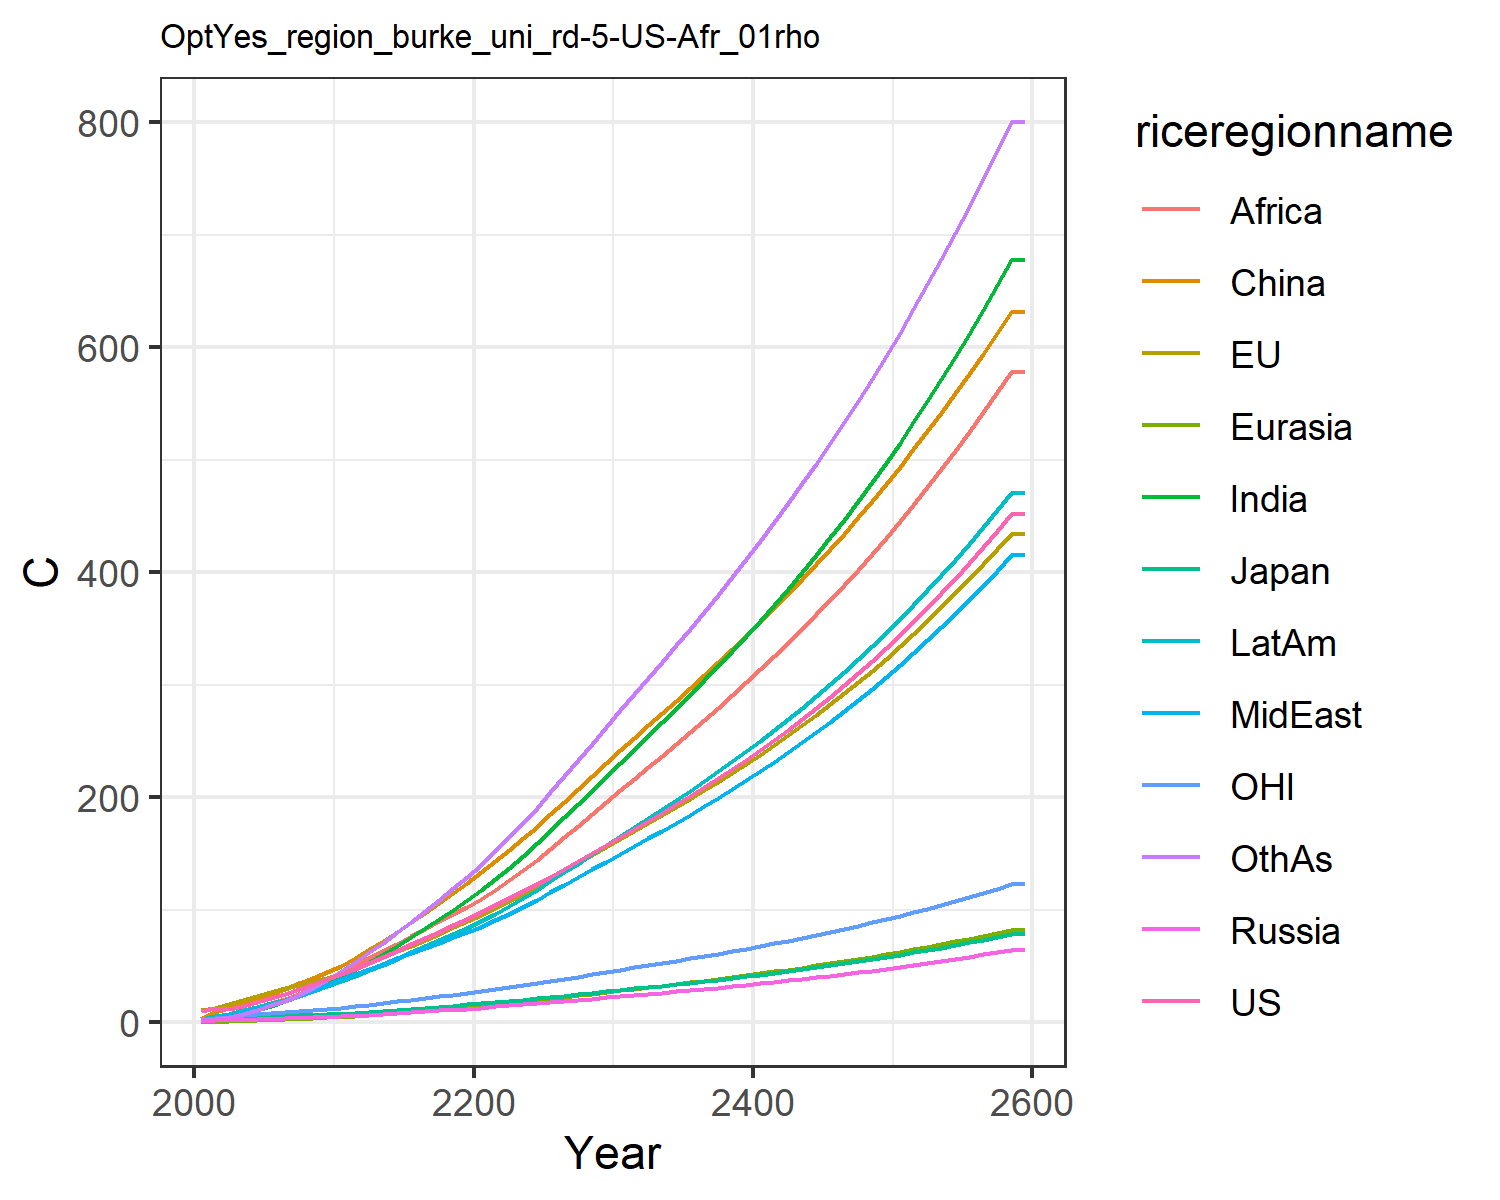

The file beside this chart, header and first rows:
10.17850009587783, 10.769792648122646, 3.278571763979109, 1.3838276722959728, 0.6511761233983394, 3.426293173646889, 1.7015578564820921, 2.567499156477594, 0.9034770349410506, 3.454544313095097, 3.1302318465947523, 1.968893504160493
12.65, 13.1, 3.609, 1.827, 0.8405, 9.107, 3.296, 4.261, 1.68, 5.348, 4.051, 2.96
12.4, 16.69, 4.267, 2.236, 1.181, 12.91, 5.365, 6.517, 6.578, 7.827, 5.243, 4.952
15.06, 20.27, 4.812, 2.597, 1.555, 16.93, 7.993, 9.247, 9.722, 10.73, 6.439, 7.666
18.28, 23.85, 5.041, 2.96, 1.973, 20.99, 11.25, 12.47, 13.3, 13.9, 7.563, 11.18
21.7, 27.22, 5.41, 3.353, 2.434, 25.22, 14.8, 15.75, 17.04, 17.08, 8.548, 15.16
25.41, 30.24, 5.865, 3.759, 2.934, 29.85, 18.63, 19.26, 20.87, 20.31, 9.425, 19.5
29.46, 33.49, 6.358, 4.155, 3.469, 34.7, 23.12, 23.34, 25.52, 23.96, 10.34, 24.81
33.8, 36.78, 6.84, 4.538, 4.031, 39.74, 28.18, 27.96, 31.04, 27.9, 11.26, 30.98
38.46, 39.85, 7.246, 4.854, 4.584, 44.53, 33.78, 33.42, 37.93, 32.09, 12.1, 38.15
43.35, 43.54, 7.816, 5.301, 5.234, 49.98, 39.85, 38.76, 44.79, 36.61, 13.13, 45.68
47.39, 47.64, 8.494, 5.898, 6.001, 57.7, 46.29, 42.66, 50.82, 40.95, 14.31, 54.06
52.99, 52.84, 9.432, 6.65, 6.894, 65.02, 53.35, 47.51, 57, 46.21, 15.81, 62.24
58.43, 57.98, 10.35, 7.408, 7.817, 72.71, 60.7, 52.27, 63.41, 51.5, 17.27, 70.93
63.84, 63.13, 11.26, 8.182, 8.772, 80.72, 68.3, 56.99, 69.96, 56.83, 18.74, 80.04
69.29, 68.34, 12.19, 8.976, 9.758, 88.98, 76.11, 61.68, 76.6, 62.21, 20.23, 89.48
74.81, 73.64, 13.12, 9.793, 10.77, 97.47, 84.07, 66.35, 83.25, 67.64, 21.74, 99.18
80.45, 79.02, 14.08, 10.63, 11.81, 106.1, 92.15, 71, 89.88, 73.11, 23.27, 109.1
86.21, 84.51, 15.05, 11.5, 12.88, 115, 100.3, 75.64, 96.44, 78.61, 24.83, 119.1
92.12, 90.11, 16.04, 12.39, 13.97, 124, 108.5, 80.24, 102.9, 84.14, 26.42, 129.2
98.08, 95.88, 17.07, 13.29, 15.11, 133.3, 117.4, 85.27, 109.8, 90.09, 28.06, 140
104.1, 101.9, 18.12, 14.2, 16.3, 143.2, 127.2, 90.89, 117.5, 96.65, 29.74, 152
110.2, 108, 19.2, 15.12, 17.54, 153.2, 137.5, 96.76, 126.2, 103.5, 31.46, 164.5
116.4, 114.3, 20.32, 16.07, 18.8, 163.6, 148.1, 102.8, 135.3, 110.6, 33.22, 177.4
122.8, 120.7, 21.46, 17.03, 20.1, 174.1, 159.1, 109, 144.7, 117.8, 35.03, 190.7
129.5, 127.5, 22.66, 18.05, 21.45, 185.1, 170.5, 115.6, 154.6, 125.5, 36.93, 204.6
136.3, 134.4, 23.89, 19.08, 22.83, 196.3, 182.2, 122.3, 164.6, 133.3, 38.86, 218.8
143.3, 141.4, 25.14, 20.13, 24.23, 207.6, 194.1, 129.1, 174.8, 141.2, 40.83, 233.2
150.4, 148.6, 26.42, 21.2, 25.67, 219.1, 206.1, 136, 185.3, 149.4, 42.84, 247.8
157.7, 156, 27.73, 22.29, 27.13, 230.9, 218.5, 143, 195.9, 157.7, 44.9, 262.6
164.9, 163.2, 29.02, 23.37, 28.58, 242.2, 230.6, 150, 206.3, 165.8, 46.92, 277.3
172, 170.1, 30.26, 24.42, 29.98, 253.1, 242.5, 156.8, 216.5, 173.7, 48.86, 291.6
179.1, 177.1, 31.51, 25.48, 31.4, 264, 254.5, 163.6, 226.8, 181.6, 50.81, 305.9
186.3, 184.2, 32.78, 26.55, 32.83, 274.9, 266.6, 170.5, 237.1, 189.7, 52.78, 320.4
193.7, 191.3, 34.07, 27.63, 34.29, 285.9, 278.8, 177.6, 247.5, 197.8, 54.79, 335
201.3, 198.7, 35.39, 28.75, 35.77, 297.1, 291.3, 184.8, 258.1, 206.1, 56.85, 349.9
209.1, 206.2, 36.74, 29.88, 37.28, 308.4, 303.9, 192.2, 268.9, 214.6, 58.95, 365
217, 213.8, 38.13, 31.05, 38.82, 319.9, 316.8, 199.7, 279.8, 223.3, 61.09, 380.3
225.2, 221.7, 39.55, 32.24, 40.39, 331.6, 330, 207.4, 290.9, 232.1, 63.3, 395.9
233.6, 229.7, 41.01, 33.46, 42, 343.6, 343.5, 215.2, 302.2, 241.2, 65.55, 411.9
242.3, 238, 42.51, 34.71, 43.64, 355.8, 357.2, 223.3, 313.8, 250.5, 67.87, 428.1
251.2, 246.4, 44.05, 36, 45.33, 368.2, 371.3, 231.6, 325.6, 260, 70.25, 444.7
260.3, 255.1, 45.63, 37.32, 47.06, 380.9, 385.6, 240.1, 337.7, 269.8, 72.69, 461.7
269.7, 264.1, 47.27, 38.68, 48.83, 393.8, 400.4, 248.8, 350, 279.8, 75.2, 479
279.4, 273.3, 48.94, 40.08, 50.66, 407.1, 415.5, 257.8, 362.6, 290.1, 77.77, 496.7
289.4, 282.7, 50.67, 41.52, 52.53, 420.7, 431, 267, 375.5, 300.7, 80.43, 514.9
299.7, 292.4, 52.45, 43, 54.45, 434.6, 446.9, 276.5, 388.8, 311.6, 83.15, 533.5
310.3, 302.4, 54.29, 44.52, 56.42, 448.8, 463.3, 286.2, 402.4, 322.8, 85.96, 552.6
321.3, 312.7, 56.18, 46.09, 58.45, 463.3, 480, 296.3, 416.3, 334.3, 88.85, 572.2
332.5, 323.3, 58.13, 47.71, 60.54, 478.3, 497.3, 306.6, 430.6, 346.2, 91.82, 592.3
344.2, 334.3, 60.14, 49.38, 62.7, 493.6, 515.1, 317.2, 445.2, 358.4, 94.88, 612.9
356.2, 345.5, 62.21, 51.09, 64.91, 509.3, 533.3, 328.2, 460.3, 371, 98.03, 634.1
368.6, 357.1, 64.35, 52.87, 67.2, 525.5, 552.1, 339.5, 475.8, 384, 101.3, 655.9
381.3, 369, 66.55, 54.69, 69.55, 542, 571.5, 351.1, 491.7, 397.4, 104.6, 678.2
394.5, 381.3, 68.83, 56.58, 71.97, 559, 591.4, 363.1, 508, 411.2, 108.1, 701.3
408.1, 394, 71.17, 58.52, 74.47, 576.5, 612, 375.5, 524.9, 425.4, 111.6, 724.9
422.2, 407.1, 73.6, 60.53, 77.05, 594.4, 633.2, 388.3, 542.2, 440.1, 115.3, 749.3
436.7, 420.5, 76.1, 62.59, 79.71, 612.9, 655, 401.4, 560, 455.2, 119, 774.3
451.6, 434.4, 78.68, 64.73, 82.45, 631.8, 677.5, 415, 578.4, 470.8, 122.9, 800.1
451.6, 434.4, 78.68, 64.73, 82.45, 631.8, 677.5, 415, 578.4, 470.8, 122.9, 800.1
